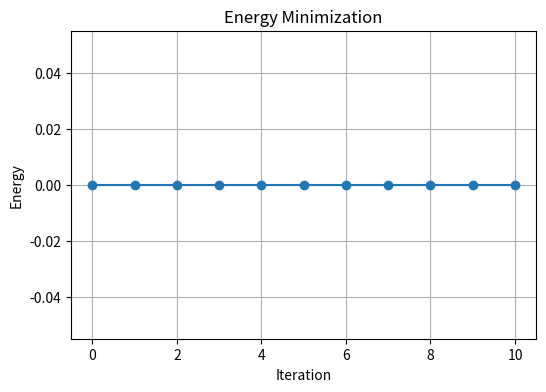
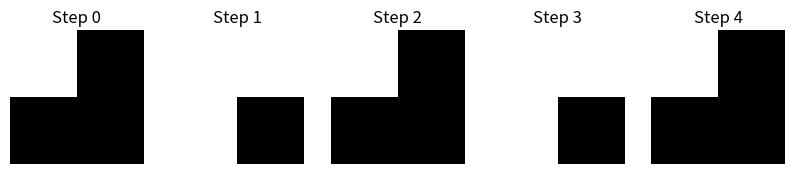

These figures' Python source, in order:
import numpy as np
import matplotlib.pyplot as plt

print("===== HOPFIELD NETWORK EXPERIMENT =====")

# --------------------------------
# 1. DEFINE PATTERNS
# -------------------------------

patterns = np.array([
    [1, -1, 1, -1],
    [-1, 1, -1, 1],
    [1, 1, -1, -1]
])

print("\nStored Patterns:\n", patterns)

# -------------------------------
# 2. TRAIN (WEIGHT MATRIX)
# -------------------------------

n = patterns.shape[1]
W = np.zeros((n, n))

for p in patterns:
    p = p.reshape(n, 1)
    W += np.dot(p, p.T)

np.fill_diagonal(W, 0)

print("\nWeight Matrix:\n", W)

# -------------------------------
# 3. ENERGY FUNCTION
# -------------------------------

def energy(state, W):
    return -0.5 * np.dot(state.T, np.dot(W, state))

# -------------------------------
# 4. UPDATE FUNCTION
# -------------------------------

def update(state, W):
    new_state = state.copy()
    for i in range(len(state)):
        raw = np.dot(W[i], state)
        new_state[i] = 1 if raw >= 0 else -1
    return new_state

# -------------------------------
# 5. TEST WITH NOISE
# -------------------------------

test_pattern = np.array([1, -1, -1, -1])  # noisy
print("\nNoisy Input:", test_pattern)

states = [test_pattern.copy()]
energies = [energy(test_pattern, W)]

# Iterative update
current = test_pattern.copy()

for i in range(10):
    current = update(current, W)
    states.append(current.copy())
    energies.append(energy(current, W))

print("\nRecovered Pattern:", current)

# -------------------------------
# 6. ENERGY GRAPH
# -------------------------------

plt.figure(figsize=(6,4))
plt.plot(energies, marker='o')
plt.title("Energy Minimization")
plt.xlabel("Iteration")
plt.ylabel("Energy")
plt.grid()
plt.show()

# -------------------------------
# 7. VISUALIZE STATES
# -------------------------------

plt.figure(figsize=(10,2))

for i, state in enumerate(states[:5]):
    plt.subplot(1,5,i+1)
    plt.imshow(state.reshape(2,2), cmap='gray')
    plt.title(f"Step {i}")
    plt.axis('off')

plt.show()

# -------------------------------
# 8. MULTIPLE TESTS
# -------------------------------

test_cases = [
    np.array([1,-1,-1,-1]),
    np.array([-1,1,-1,1]),
    np.array([1,1,1,-1])
]

for idx, test in enumerate(test_cases):
    current = test.copy()
    for _ in range(5):
        current = update(current, W)
    print(f"\nTest {idx+1} Input:", test)
    print("Recovered:", current)

# -------------------------------
# 9. CAPACITY CHECK
# -------------------------------

random_patterns = np.random.choice([-1,1], size=(5,4))

W_test = np.zeros((4,4))
for p in random_patterns:
    p = p.reshape(4,1)
    W_test += np.dot(p,p.T)

np.fill_diagonal(W_test, 0)

print("\nRandom Patterns Stored:\n", random_patterns)
print("New Weight Matrix:\n", W_test)

# -------------------------------
# 10. FINAL OUTPUT
# -------------------------------

print("\n===== EXPERIMENT COMPLETED SUCCESSFULLY =====")
